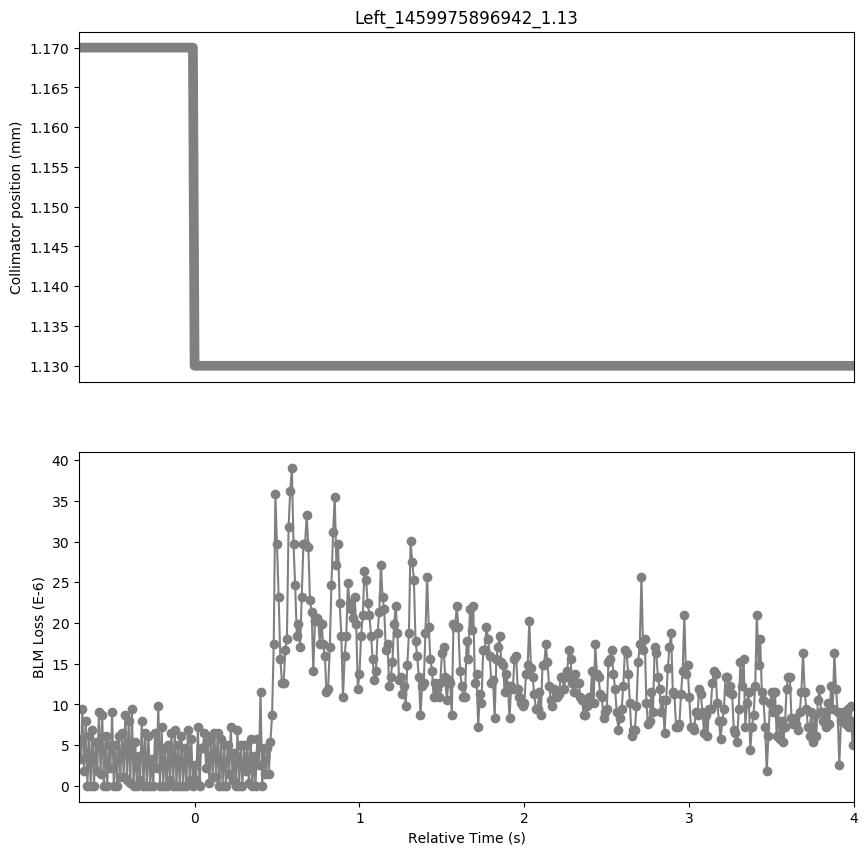

The data file committed next to this chart (first rows):
Timestamp, position, BLMTI.05R7.B1E10_TCSG.D5R7.B1
1459975896250, 1.17, 5.792000000000001e-06
1459975896260, 1.17, 3.258e-06
1459975896270, 1.17, 9.412e-06
1459975896280, 1.17, 1.81e-06
1459975896290, 1.17, 7.964e-06
1459975896300, 1.17, 0.0
1459975896310, 1.17, 6.154e-06
1459975896320, 1.17, 0.0
1459975896330, 1.17, 6.877999999999999e-06
1459975896340, 1.17, 0.0
1459975896350, 1.17, 5.43e-06
1459975896360, 1.17, 1.81e-06
1459975896370, 1.17, 9.05e-06
1459975896380, 1.17, 1.4480000000000002e-06
1459975896390, 1.17, 8.687999999999999e-06
1459975896400, 1.17, 0.0
1459975896410, 1.17, 6.154e-06
1459975896420, 1.17, 0.0
1459975896430, 1.17, 5.0680000000000004e-06
1459975896440, 1.17, 2.1719999999999997e-06
1459975896450, 1.17, 9.05e-06
1459975896460, 1.17, 0.0
1459975896470, 1.17, 5.0680000000000004e-06
1459975896480, 1.17, 0.0
1459975896490, 1.17, 6.154e-06
1459975896500, 1.17, 1.0859999999999999e-06
1459975896510, 1.17, 6.516e-06
1459975896520, 1.17, 1.0859999999999999e-06
1459975896530, 1.17, 8.687999999999999e-06
1459975896540, 1.17, 7.240000000000001e-07
1459975896550, 1.17, 7.964e-06
1459975896560, 1.17, 3.6200000000000004e-07
1459975896570, 1.17, 9.412e-06
1459975896580, 1.17, 0.0
1459975896590, 1.17, 5.43e-06
1459975896600, 1.17, 0.0
1459975896610, 1.17, 3.62e-06
1459975896620, 1.17, 7.240000000000001e-07
1459975896630, 1.17, 7.964e-06
1459975896640, 1.17, 0.0
1459975896650, 1.17, 6.516e-06
1459975896660, 1.17, 0.0
1459975896670, 1.17, 6.154e-06
1459975896680, 1.17, 0.0
1459975896690, 1.17, 3.258e-06
1459975896700, 1.17, 0.0
1459975896710, 1.17, 6.516e-06
1459975896720, 1.17, 2.1719999999999997e-06
1459975896730, 1.17, 9.774e-06
1459975896740, 1.17, 0.0
1459975896750, 1.17, 7.24e-06
1459975896760, 1.17, 0.0
1459975896770, 1.17, 4.706e-06
1459975896780, 1.17, 0.0
1459975896790, 1.17, 5.0680000000000004e-06
1459975896800, 1.17, 7.240000000000001e-07
1459975896810, 1.17, 6.516e-06
1459975896820, 1.17, 0.0
1459975896830, 1.17, 6.877999999999999e-06
1459975896840, 1.17, 0.0
... 411 more rows
